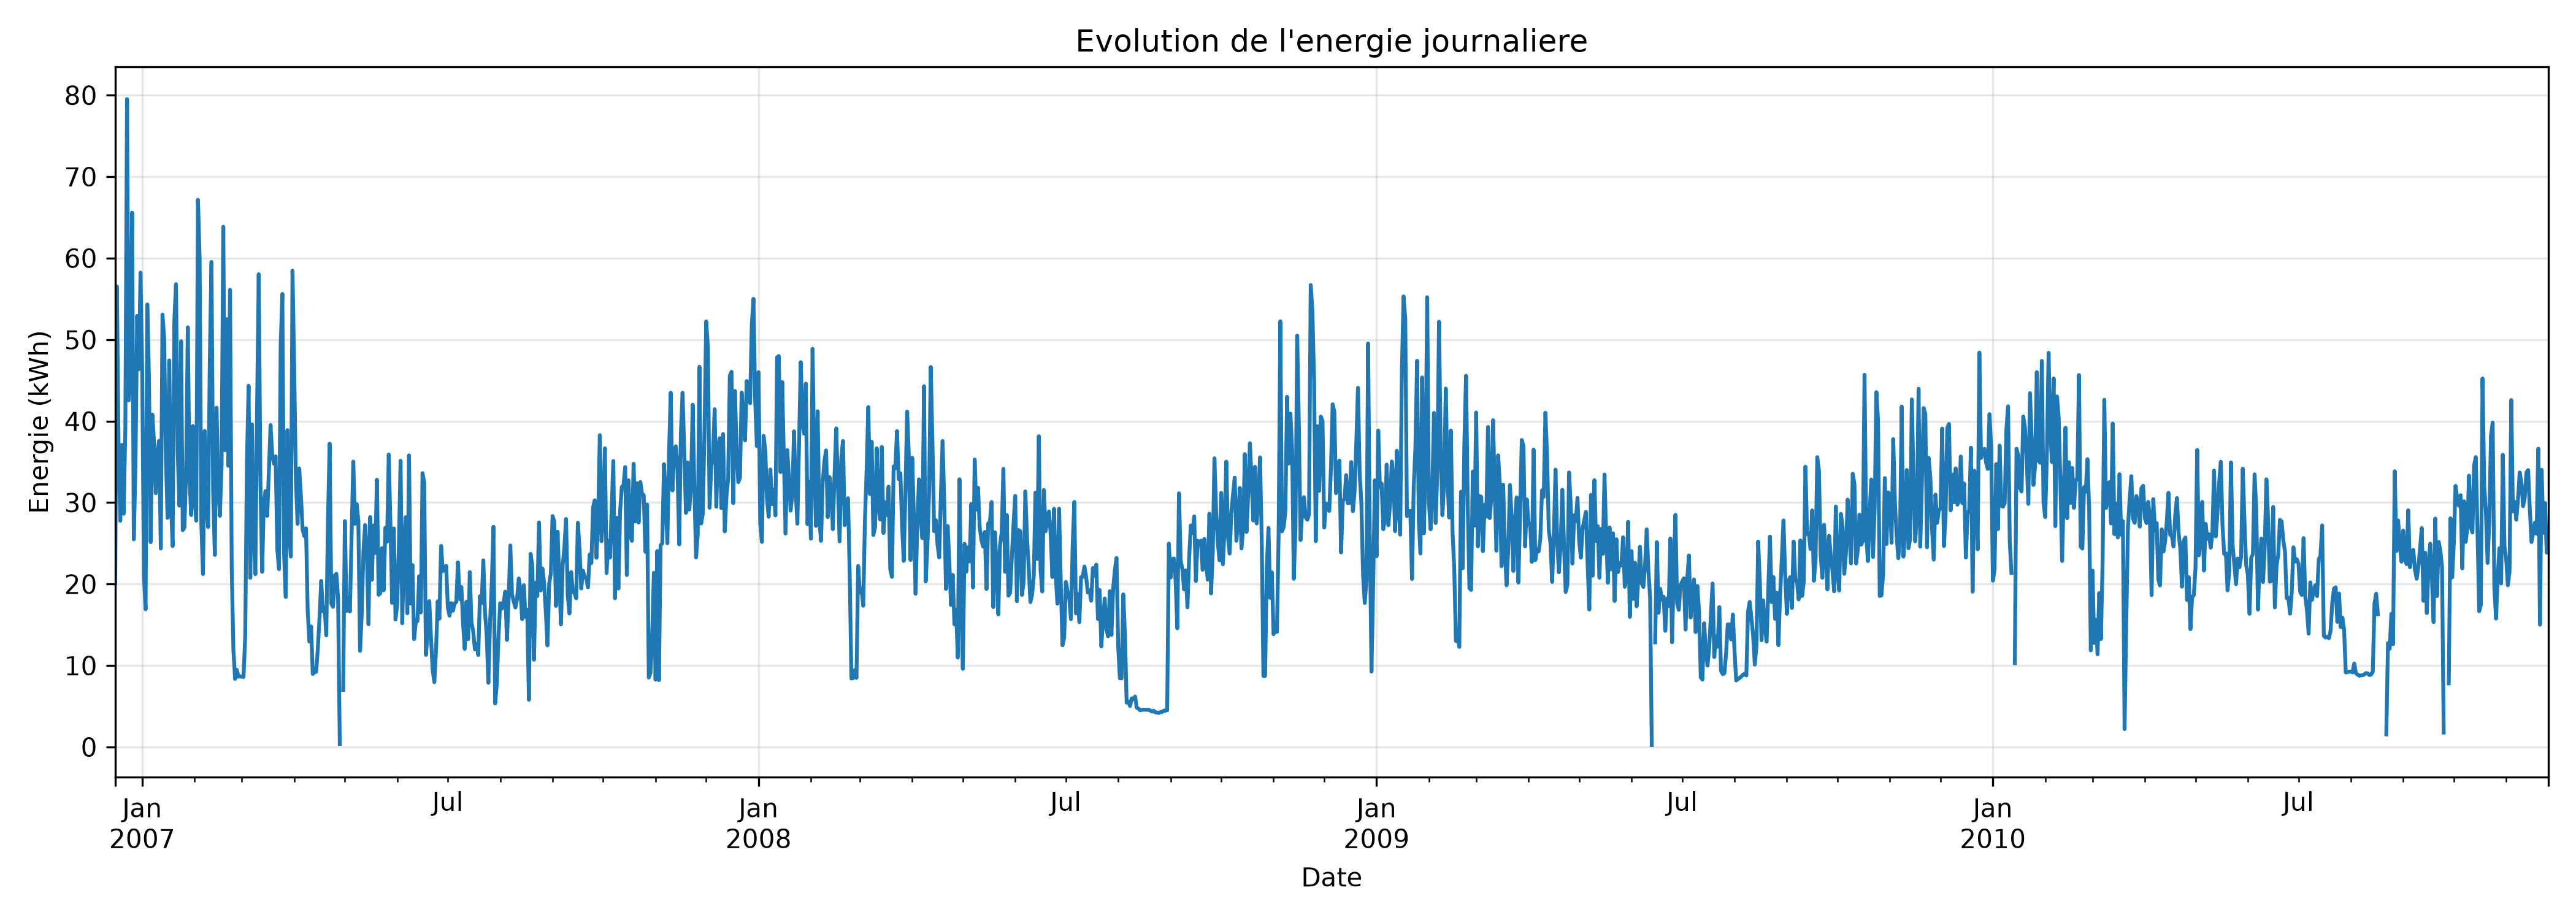

Data behind this chart, as committed beside it:
timestamp, Energy_kWh
2006-12-16, 20.15
2006-12-17, 56.51
2006-12-18, 36.73
2006-12-19, 27.77
2006-12-20, 37.1
2006-12-21, 28.61
2006-12-22, 39.02
2006-12-23, 79.56
2006-12-24, 42.5
2006-12-25, 45.72
2006-12-26, 65.57
2006-12-27, 25.48
2006-12-28, 34.54
2006-12-29, 52.91
2006-12-30, 46.49
2006-12-31, 58.24
2007-01-01, 45.82
2007-01-02, 21.15
2007-01-03, 16.9
2007-01-04, 54.32
2007-01-05, 45.22
2007-01-06, 25.14
2007-01-07, 40.79
2007-01-08, 37.36
2007-01-09, 31.15
2007-01-10, 35.91
2007-01-11, 37.59
2007-01-12, 24.35
2007-01-13, 53.11
2007-01-14, 50.13
2007-01-15, 35.81
2007-01-16, 28.11
2007-01-17, 47.46
2007-01-18, 30.36
2007-01-19, 24.67
2007-01-20, 52.23
2007-01-21, 56.79
2007-01-22, 36.34
2007-01-23, 29.63
2007-01-24, 49.8
2007-01-25, 26.61
2007-01-26, 26.97
2007-01-27, 34.07
2007-01-28, 51.5
2007-01-29, 33.04
2007-01-30, 28.46
2007-01-31, 39.4
2007-02-01, 30.41
2007-02-02, 27.8
2007-02-03, 67.16
2007-02-04, 59.93
2007-02-05, 27.42
2007-02-06, 21.22
2007-02-07, 38.8
2007-02-08, 30.02
2007-02-09, 27
2007-02-10, 47.16
2007-02-11, 59.52
2007-02-12, 31.29
2007-02-13, 23.58
... 1,382 more rows
